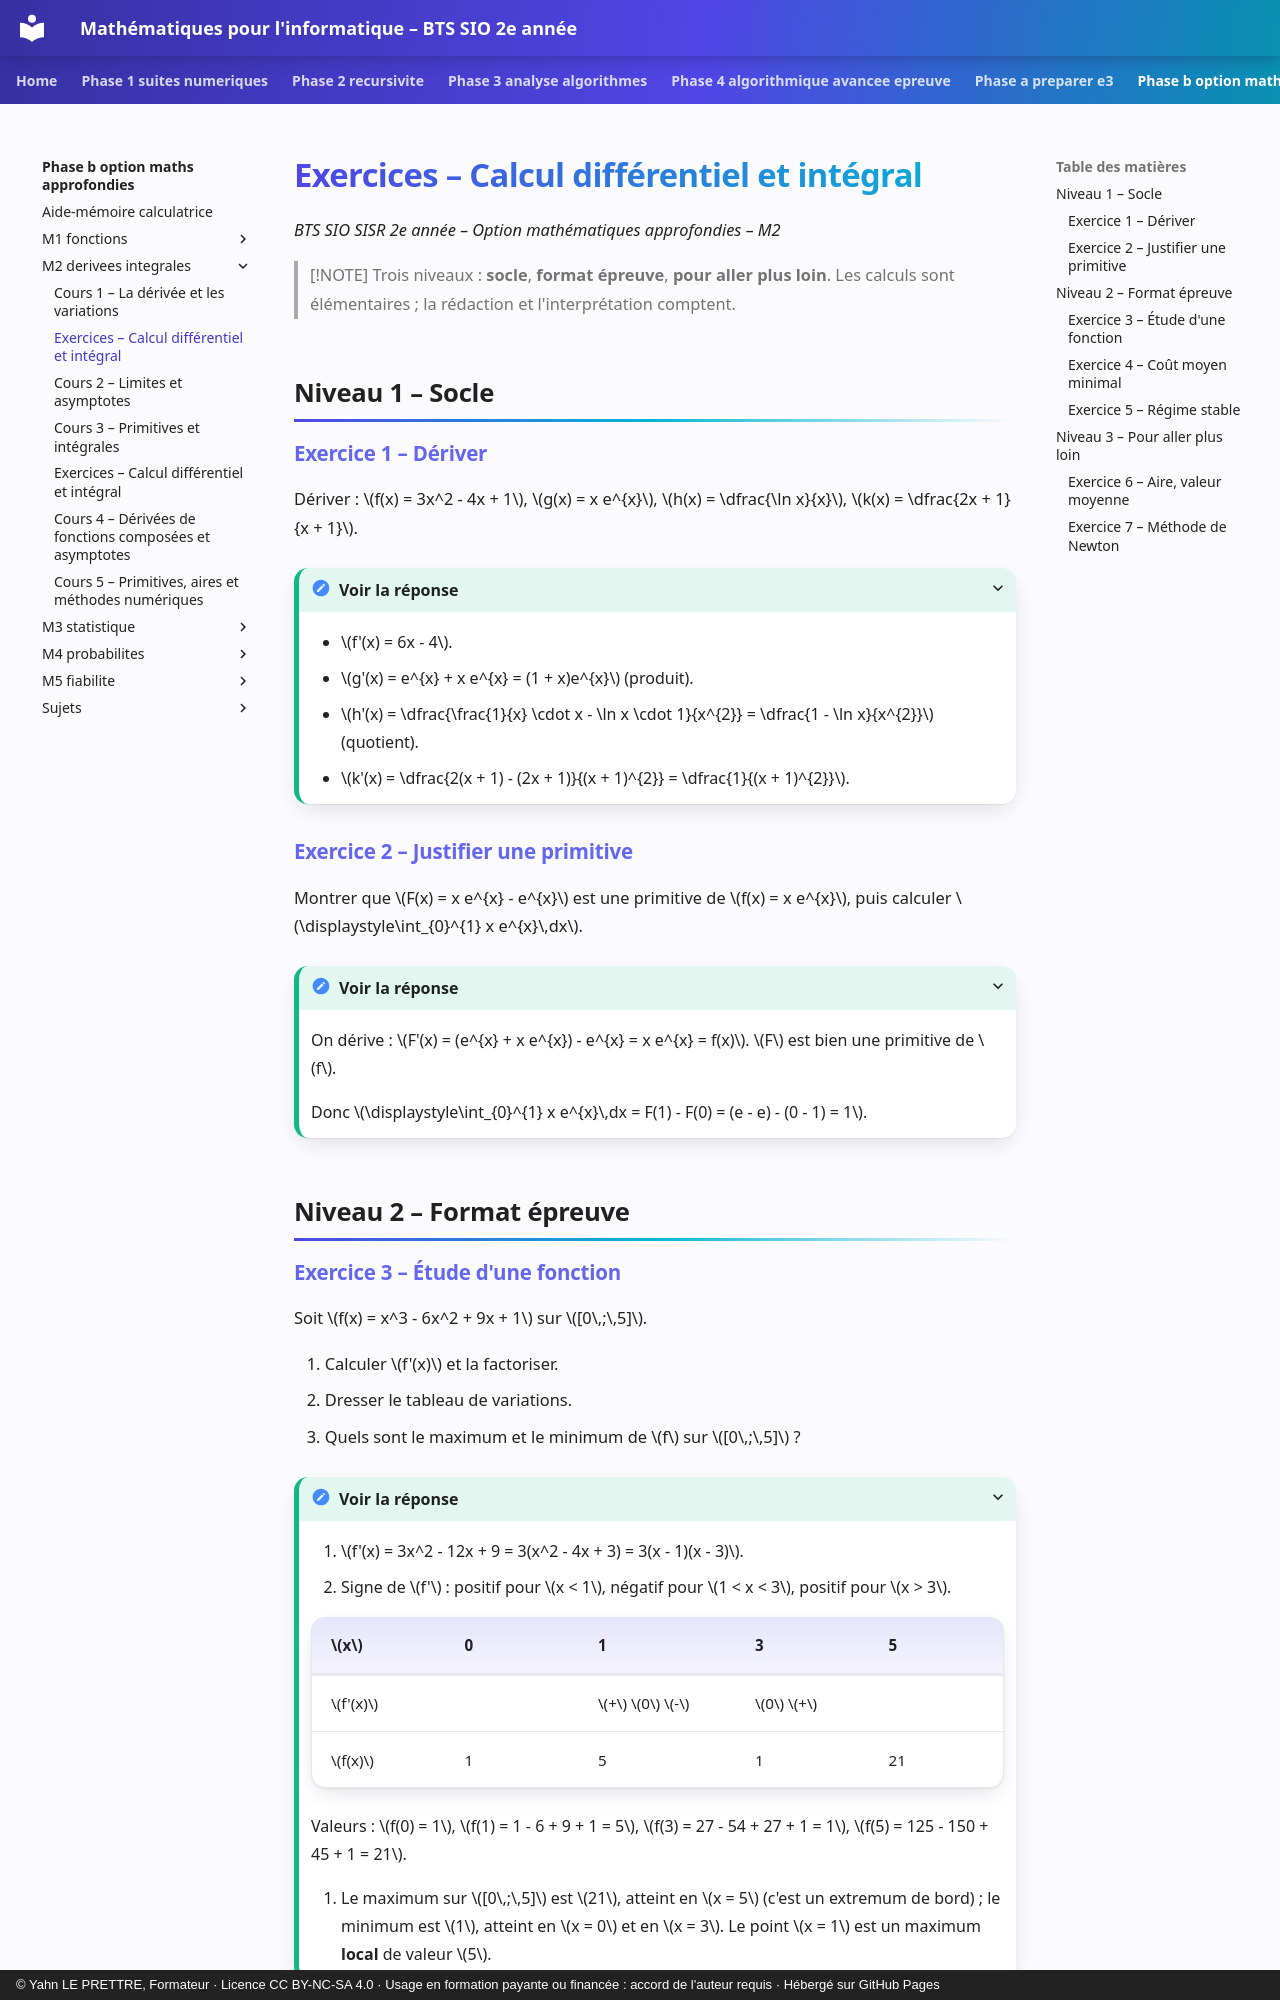

repository: YahnLP/bts2-sio-sisr--math_algo · page: phase-b-option-maths-approfondies/M2-derivees-integrales/02-exercices/index.html · generator: mkdocs · copyright: © Yahn LE PRETTRE, Formateur · Licence CC BY-NC-SA 4.0 · Usage en formation payante ou financée : accord de l'auteur requis · Hébergé sur GitHub Pages

# Exercices – Calcul différentiel et intégral

*BTS SIO SISR 2e année – Option mathématiques approfondies – M2*

> [!NOTE]
> Trois niveaux : **socle**, **format épreuve**, **pour aller plus loin**. Les calculs sont élémentaires ; la rédaction et l'interprétation comptent.

## Niveau 1 – Socle

### Exercice 1 – Dériver

Dériver : \(f(x) = 3x^2 - 4x + 1\), \(g(x) = x e^{x}\), \(h(x) = \dfrac{\ln x}{x}\), \(k(x) = \dfrac{2x + 1}{x + 1}\).

<details markdown="1">
<summary>Voir la réponse</summary>

- \(f'(x) = 6x - 4\).
- \(g'(x) = e^{x} + x e^{x} = (1 + x)e^{x}\) (produit).
- \(h'(x) = \dfrac{\frac{1}{x} \cdot x - \ln x \cdot 1}{x^{2}} = \dfrac{1 - \ln x}{x^{2}}\) (quotient).
- \(k'(x) = \dfrac{2(x + 1) - (2x + 1)}{(x + 1)^{2}} = \dfrac{1}{(x + 1)^{2}}\).

</details>

### Exercice 2 – Justifier une primitive

Montrer que \(F(x) = x e^{x} - e^{x}\) est une primitive de \(f(x) = x e^{x}\), puis calculer \(\displaystyle\int_{0}^{1} x e^{x}\,dx\).

<details markdown="1">
<summary>Voir la réponse</summary>

On dérive : \(F'(x) = (e^{x} + x e^{x}) - e^{x} = x e^{x} = f(x)\). \(F\) est bien une primitive de \(f\).

Donc \(\displaystyle\int_{0}^{1} x e^{x}\,dx = F(1) - F(0) = (e - e) - (0 - 1) = 1\).

</details>

## Niveau 2 – Format épreuve

### Exercice 3 – Étude d'une fonction

Soit \(f(x) = x^3 - 6x^2 + 9x + 1\) sur \([0\,;\,5]\).

1. Calculer \(f'(x)\) et la factoriser.
2. Dresser le tableau de variations.
3. Quels sont le maximum et le minimum de \(f\) sur \([0\,;\,5]\) ?

<details markdown="1">
<summary>Voir la réponse</summary>

1. \(f'(x) = 3x^2 - 12x + 9 = 3(x^2 - 4x + 3) = 3(x - 1)(x - 3)\).
2. Signe de \(f'\) : positif pour \(x < 1\), négatif pour \(1 < x < 3\), positif pour \(x > 3\).

| \(x\) | 0 | 1 | 3 | 5 |
|---|---|---|---|---|
| \(f'(x)\) | | \(+\) \(0\) \(-\) | \(0\) \(+\) | |
| \(f(x)\) | 1 | 5 | 1 | 21 |

Valeurs : \(f(0) = 1\), \(f(1) = 1 - 6 + 9 + 1 = 5\), \(f(3) = 27 - 54 + 27 + 1 = 1\), \(f(5) = 125 - 150 + 45 + 1 = 21\).

3. Le maximum sur \([0\,;\,5]\) est \(21\), atteint en \(x = 5\) (c'est un extremum de bord) ; le minimum est \(1\), atteint en \(x = 0\) et en \(x = 3\). Le point \(x = 1\) est un maximum **local** de valeur \(5\).

</details>
